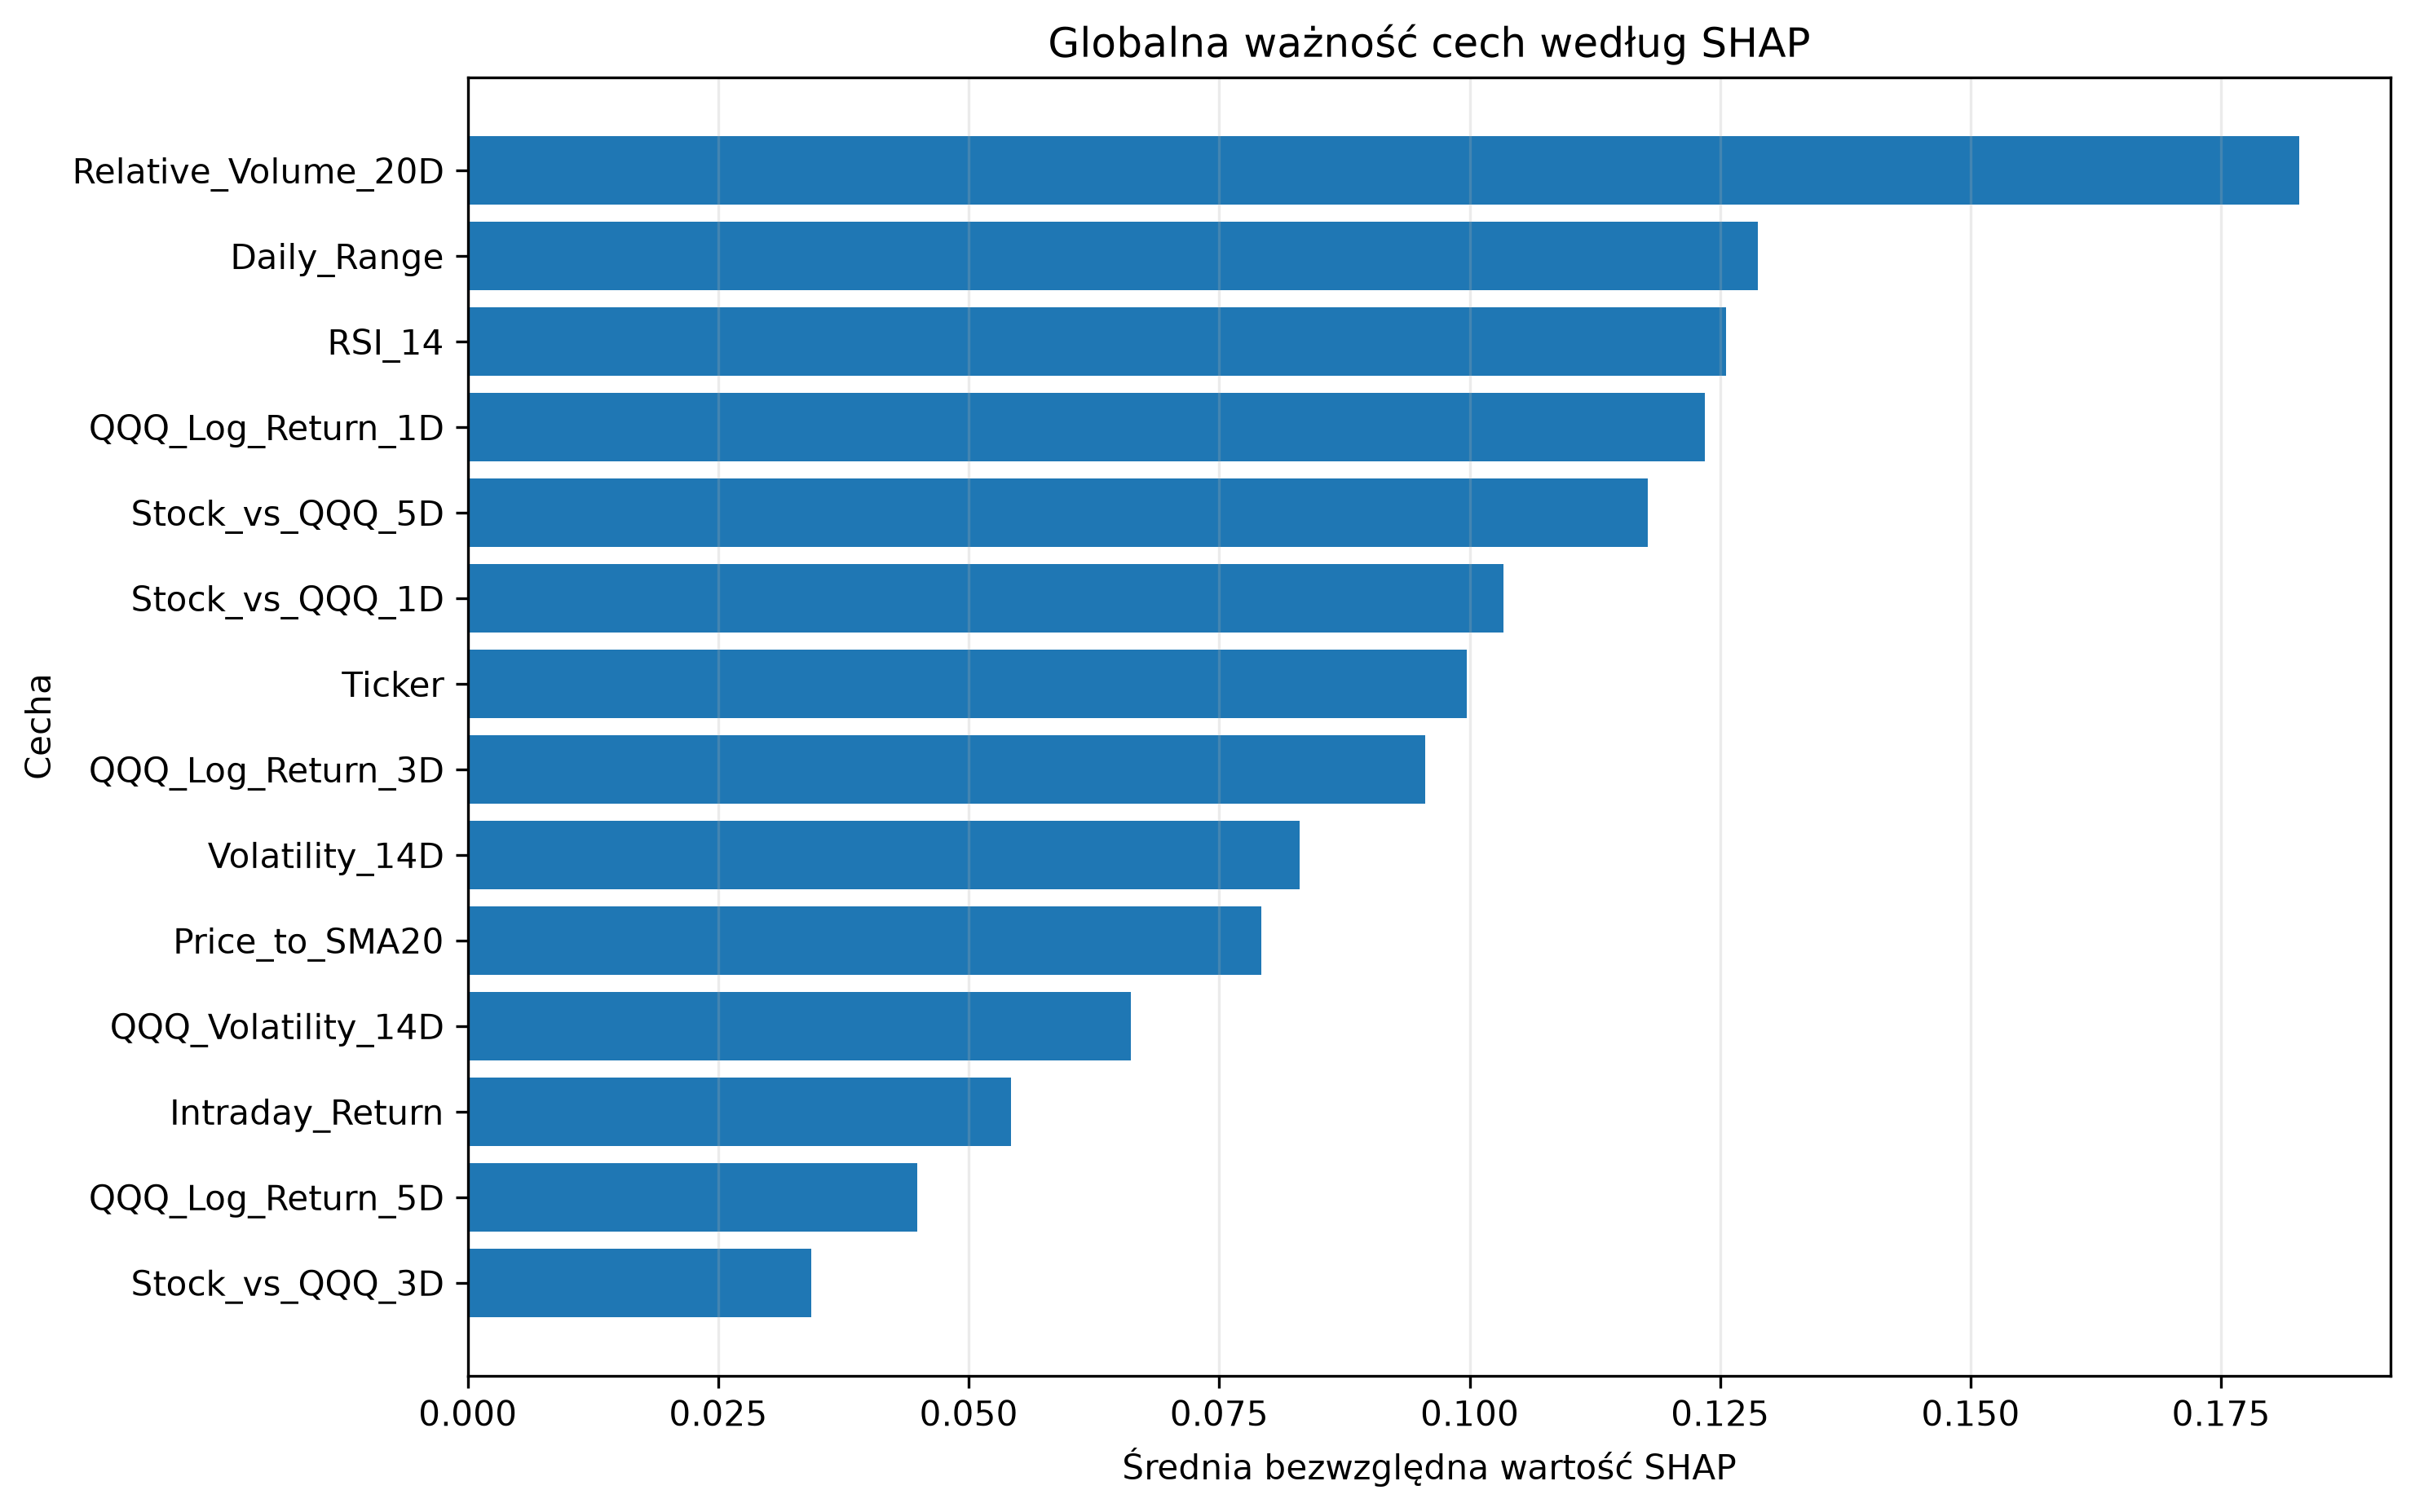

The table this chart was drawn from, first rows:
Feature, Mean_Abs_SHAP, Mean_SHAP, Std_SHAP, Positive_Share, Negative_Share, Rank
Relative_Volume_20D, 0.1828, 0.02261, 0.2197, 0.6667, 0.3333, 1
Daily_Range, 0.1288, 0.01765, 0.1472, 0.7133, 0.2867, 2
RSI_14, 0.1256, 0.01354, 0.1643, 0.3733, 0.6267, 3
QQQ_Log_Return_1D, 0.1234, -0.05384, 0.1546, 0.2133, 0.7867, 4
Stock_vs_QQQ_5D, 0.1178, -0.004224, 0.1522, 0.4133, 0.5867, 5
Stock_vs_QQQ_1D, 0.1034, 0.0009311, 0.1265, 0.6067, 0.3933, 6
Ticker, 0.09974, -0.007536, 0.1232, 0.46, 0.54, 7
QQQ_Log_Return_3D, 0.09556, -0.01559, 0.104, 0.32, 0.68, 8
Volatility_14D, 0.083, 0.0171, 0.105, 0.44, 0.56, 9
Price_to_SMA20, 0.0792, 0.01279, 0.1213, 0.4867, 0.5133, 10
QQQ_Volatility_14D, 0.06617, -0.007032, 0.07896, 0.4133, 0.5867, 11
Intraday_Return, 0.05418, 0.004542, 0.067, 0.6067, 0.3933, 12
QQQ_Log_Return_5D, 0.04487, -0.01258, 0.05929, 0.4, 0.6, 13
Stock_vs_QQQ_3D, 0.03431, 0.001565, 0.04738, 0.46, 0.54, 14
